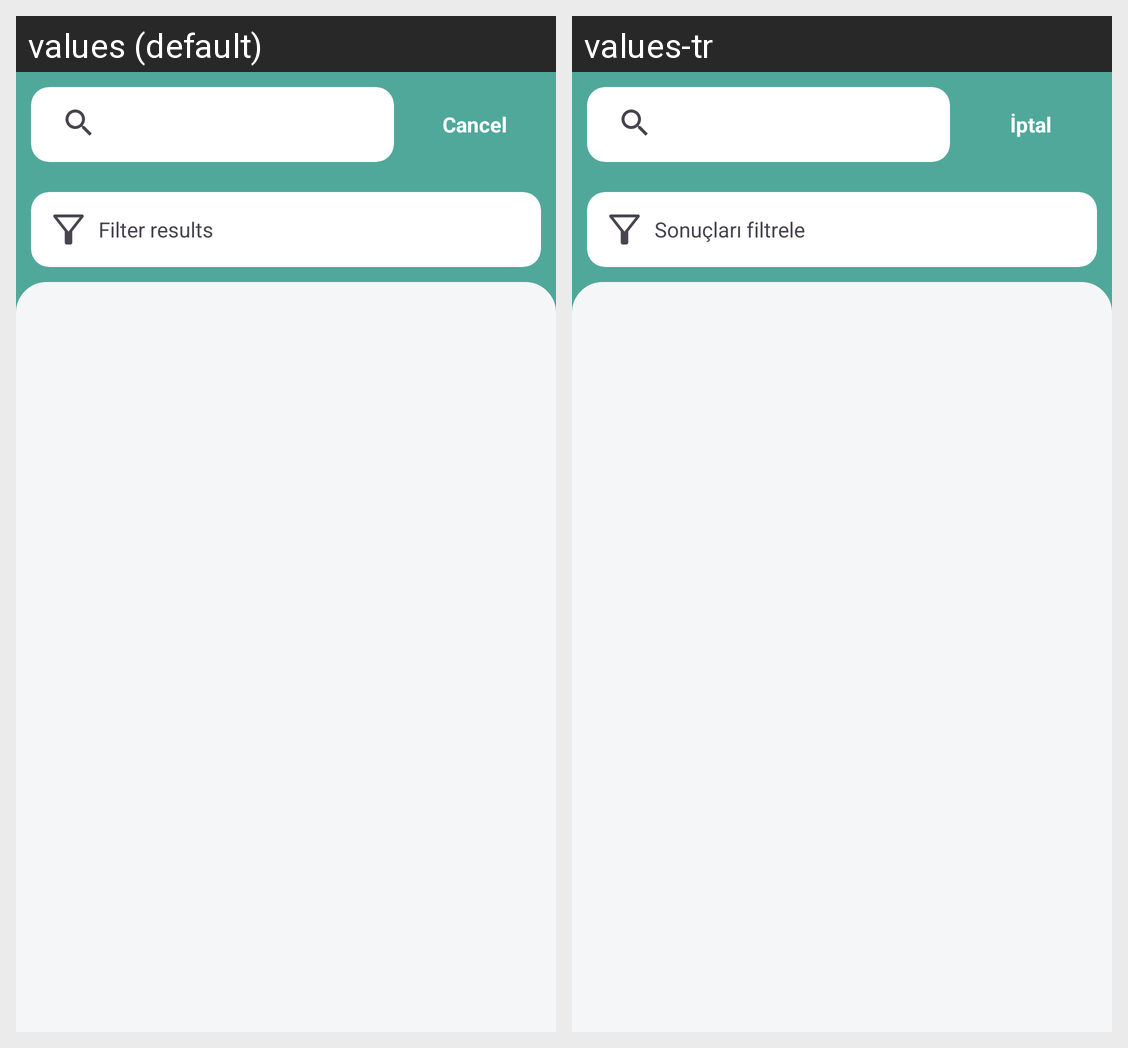

The same Android screen rendered under two of its app's locales, left to right. List the strings drawn on it with the default value and each locale's translation.
Android screen res/layout/activity_search.xml rendered under 2 locales, left to right: values (default), values-tr. Device: Nexus 5 (rendered at 1080×1920; each locale shown at half size, 540×960, under a caption strip naming it); theme Theme.HadithPro.
Strings drawn on this screen, with the default value and each locale's value (text and hints the layout hard-codes, and strings that could not be matched under every locale, appear in the picture but are not listed):

search_cancel_button
  values: Cancel
  values-tr: İptal

search_filter_title
  values: Filter results
  values-tr: Sonuçları filtrele
